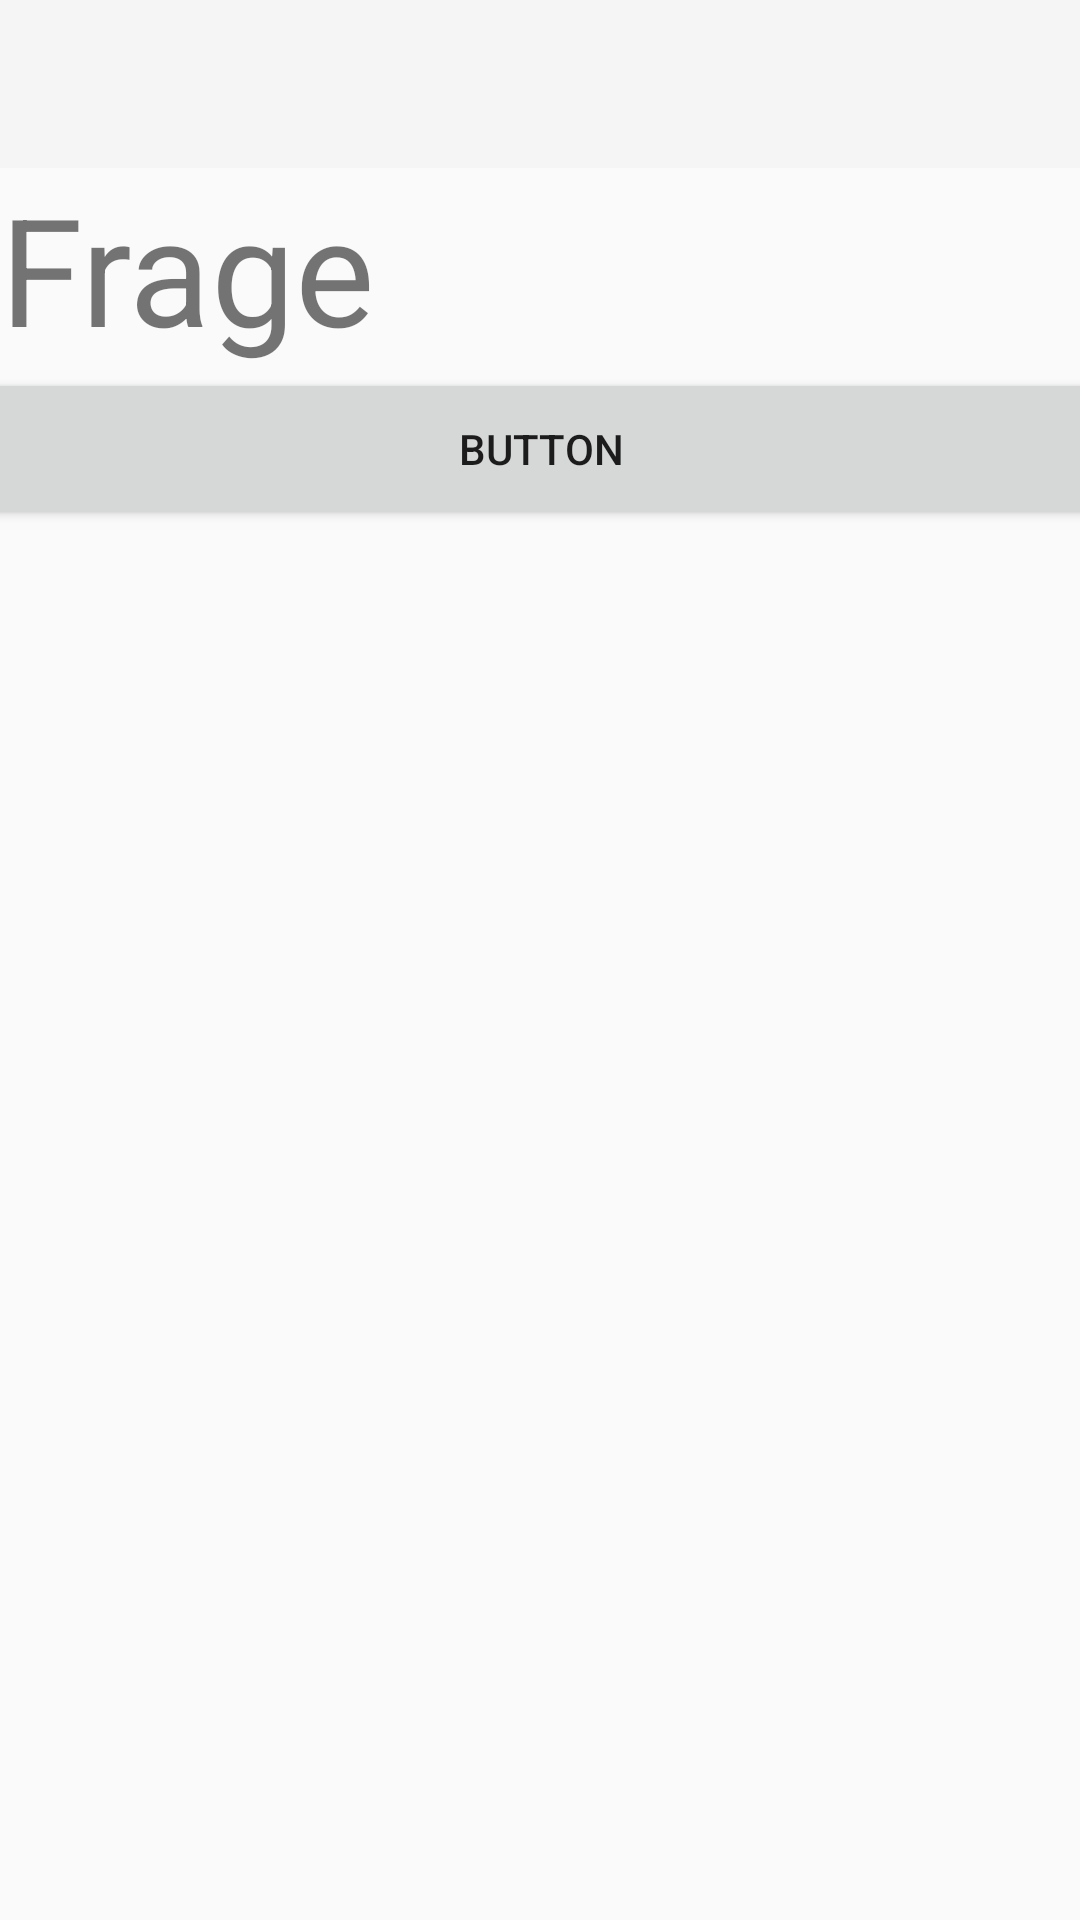

The Android layout XML behind this screen, and the referenced resources:
<!-- AndroidManifest.xml: application theme AppTheme -->
<!-- res/layout/activity_main.xml -->
<?xml version="1.0" encoding="utf-8"?>
<androidx.constraintlayout.widget.ConstraintLayout
        xmlns:android="http://schemas.android.com/apk/res/android"
        xmlns:tools="http://schemas.android.com/tools"
        xmlns:app="http://schemas.android.com/apk/res-auto"
        android:layout_width="match_parent"
        android:layout_height="match_parent"
        tools:context=".MainActivity">
    <TextView
            android:text="Frage"
            android:layout_width="0dp"
            android:layout_height="wrap_content" android:id="@+id/question"
            app:layout_constraintStart_toStartOf="parent" app:layout_constraintEnd_toEndOf="parent"
            android:textSize="50sp" app:layout_constraintHorizontal_bias="0.0"
            app:layout_constraintTop_toBottomOf="@+id/toolbar"/>
    <ScrollView
            android:layout_width="0dp"
            android:layout_height="wrap_content"
            app:layout_constraintStart_toStartOf="parent"
            app:layout_constraintEnd_toEndOf="parent" android:id="@+id/scrollView"
            app:layout_constraintHorizontal_bias="0.5"
            app:layout_constraintTop_toBottomOf="@+id/question">
        <LinearLayout android:layout_width="match_parent" android:layout_height="wrap_content"
                      android:orientation="vertical">
            <RadioGroup
                    android:layout_width="match_parent"
                    android:layout_height="match_parent" android:id="@+id/RadioGroup"/>
        </LinearLayout>
    </ScrollView>
    <Button
            android:text="Button"
            android:layout_width="413dp"
            android:layout_height="54dp" android:id="@+id/next"
            app:layout_constraintStart_toStartOf="parent"
            app:layout_constraintEnd_toEndOf="parent" app:layout_constraintTop_toBottomOf="@+id/scrollView"
            android:onClick="callBackNext"/>
    <androidx.appcompat.widget.Toolbar
            android:layout_width="0dp"
            android:layout_height="wrap_content"
            android:background="?attr/colorPrimary"
            android:theme="?attr/actionBarTheme"
            android:minHeight="?attr/actionBarSize" app:layout_constraintTop_toTopOf="parent"
            android:id="@+id/toolbar" app:layout_constraintStart_toStartOf="parent"
            app:layout_constraintEnd_toEndOf="parent"/>
</androidx.constraintlayout.widget.ConstraintLayout>
<!-- resources referenced by this layout -->
<resources>
  <style name="AppTheme" parent="Theme.AppCompat.DayNight">
          <item name="windowActionBar">false</item>
          <item name="windowNoTitle">true</item>
      </style>
</resources>
